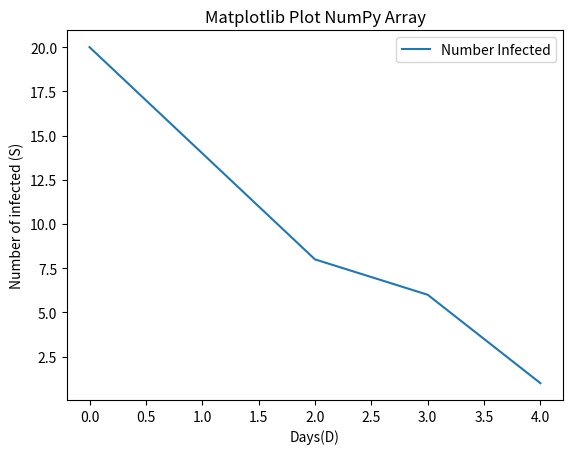

Recreate this plot in Python.
#!/usr/bin/env python3
# -*- coding: utf-8 -*-
"""
Created on Tue Mar 22 13:05:33 2022

[redacted]
"""

import numpy as np
import matplotlib.pyplot as plt

def grid_count(grid,grid_count_list,state):
    grid_count=len(grid[grid==state])
    grid_count_list.append(grid_count)
    return grid_count_list

def plot_show(list_of_infections):
    x=np.arange(len(list_of_infections))
    y=np.array(list_of_infections)
    plt.xlabel('Days(D)')
    plt.ylabel('Number of infected (S)')
    plt.plot(x,y,label='Number Infected') 
    plt.title("Matplotlib Plot NumPy Array")
    plt.legend()
    return plt.show()
               
def original_grid(n):
    row = ["S" for i in range(n)]
    grid = np.array([row for i in range(n)])
    return grid
grid=original_grid(5)
grid[2,3]='I'
thing=grid_count(grid,[20,14,8,6],'I')
plot_show(thing)

